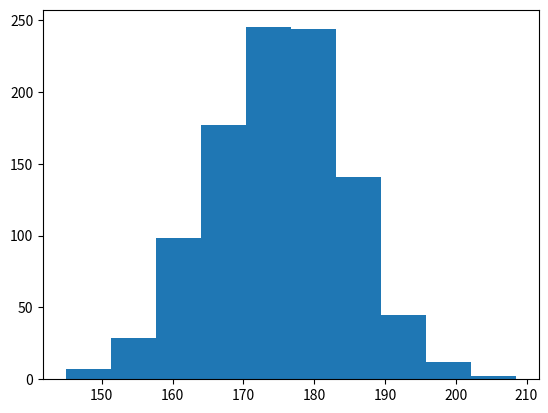

Write Python code to recreate this figure.
import numpy as np
import matplotlib.pyplot as plt
h = np.random.normal(175,10,1000)
plt.hist(h)
plt.show()
#h = 175+10*np.random.randn(1000)
print(np.mean(h))
print(np.std(h))
